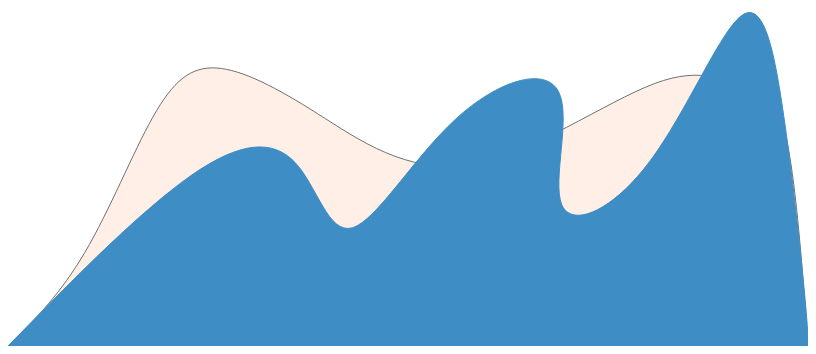
D3 v7 page, settled after 360 driven frames (6 s of simulated time); the page loaded 1 data file(s).


// ── index.js
var width = 800;
var height = 500;
var xPos = width / 2;
var yPos = height / 2;
var rad = 10;

var canvas = d3
  .select("#canvas") //Select the div named canvas in html file
  .append("svg") //Give a svg?
  .attr("width", width) //Specify the width attribute to var width
  .attr("height", height); //Specify the height attribute to var width

var SSTData = [];
d3.json("SSTData.json")
  .then(function (data) {
    SSTData = data;
  })
  .then(function (data) {
    draw();
  });

function draw() {
  console.log(SSTData); //SSTData contains a single array 0: {name: '2023', data: Array(366)}

  var tempData = SSTData[0].data; //Access the field "data" in the SSTData array at index 0.
  console.log(tempData); //Temperature data

  //https://observablehq.com/@d3/d3-extent Retrieve min and max of data.
  var minTemp = d3.min(tempData);
  console.log(minTemp);
  var maxTemp = d3.max(tempData);
  console.log(maxTemp);

  var gennemsnit = d3.mean(tempData);
  console.log(gennemsnit);

  //TEMPORARY COLORS FOR DEBUG
  const color = d3
    .scaleSequential(d3.interpolateBlues)
    .domain([minTemp, maxTemp]);

  var col = d3.scaleSequential(d3.interpolateBlues).domain([minTemp, maxTemp]);

  const color2 = d3
    .scaleSequential(d3.interpolateGreens)
    .domain([minTemp, maxTemp]);

  const color3 = d3
    .scaleSequential(d3.interpolateGreys)
    .domain([minTemp, maxTemp]);

  const color4 = d3
    .scaleSequential(d3.interpolateOranges)
    .domain([minTemp, maxTemp]);

  const color5 = d3
    .scaleSequential(d3.interpolateReds)
    .domain([minTemp, maxTemp]);

  //https://d3js.org/d3-shape/curve
  //Make curves to mimic the look of a wave.
  const line = d3
    .line()
    .x((d) => d[0])
    .y((d) => d[1])
    .curve(d3.curveBasis);

  const frontFrame1 = [
    [0, 500],
    [100, 200],
    [230, 125],
    [250, 125],
    [250, 250],
    [400, 375],
    [500, 300],
    [550, 250],
    [600, 350],
    [700, 300],
    [800, 250],
    [800, 500],
  ];

  const frontFrame2 = [
    [0, 500],
    [200, 230],
    [260, 130],
    [360, 200],
    [300, 230],
    [280, 312],
    [400, 400],
    [550, 300],
    [650, 200],
    [700, 260],
    [800, 475],
    [800, 500],
  ];

  const frontFrame3 = [
    [0, 500],
    [200, 300],
    [300, 300],
    [330, 450],
    [450, 250],
    [600, 200],
    [530, 400],
    [650, 350],
    [750, 100],
    [780, 250],
    [800, 475],
    [800, 500],
  ];

  const backFrame1 = [
    [0, 500],
    [50, 270],
    [100, 250],
    [200, 312],
    [350, 250],
    [400, 125],
    [530, 250],
    [600, 300],
    [800, 187],
    [800, 500],
  ];

  const backFrame2 = [
    [0, 500],
    [80, 430],
    [150, 250],
    [200, 200],
    [300, 260],
    [450, 375],
    [680, 200],
    [750, 250],
    [780, 250],
    [800, 500],
  ];

  const backFrame3 = [
    [0, 500],
    [80, 230],
    [280, 300],
    [360, 230],
    [430, 300],
    [550, 375],
    [680, 300],
    [700, 250],
    [780, 250],
    [800, 500],
  ];

  const backFrame4 = [
    [0, 500],
    [50, 230],
    [150, 350],
    [180, 250],
    [200, 200],
    [300, 187],
    [400, 360],
    [560, 250],
    [750, 130],
    [800, 500],
  ];


  const backWave = canvas
    .append("path")
    .data(tempData)
    .attr("d", line(backFrame1))
    .attr("stroke", color5(d3.mean(tempData)))
    //.attr("fill", "none")
    .attr("fill", function (d, i) {
      console.log("BACKWAVE D?: " + d)
      console.log("BACKWAVE I?: " + i)
      return color5(d);
    });

  const frontWave = canvas
    .append("path")
    .datum(frontFrame1)
    .attr("d", line)
    .attr("stroke", color(d3.mean(tempData)))
    //.attr("fill", "none")
    .attr("fill", color(d3.mean(tempData)));

  function animateBackWave() {
    backWave
      //.datum(backFrame1)
      .data(tempData)
      .transition()
      .duration(1000)
      .ease(d3.easeLinear)
      .attr("d", line(backFrame1))
      .attr("stroke", color2(d3.mean(tempData)))
      .attr("fill", function (d,i) {
        console.log("BACKWAVE D?: " + d)
        return color5(d);
      })
      .on("end", () => {
        backWave
          //.datum(backFrame2)
          .data(tempData)
          .transition()
          .duration(1000)
          .ease(d3.easeLinear)
          .attr("d", line(backFrame2))
          .attr("stroke", color3(d3.mean(tempData)))
          .attr("fill", function (d) {
            return color5(d);
          })
          .on("end", () => {
            backWave
              //.datum(backFrame3)
              .data(tempData)
              .transition()
              .duration(1000)
              .ease(d3.easeLinear)
              .attr("d", line(backFrame3))
              .attr("stroke", color4(d3.mean(tempData)))
              .attr("fill", function (d) {
                return color5(d);
              })
              .on("end", () => {
                backWave
                  //.datum(backFrame4)
                  .data(tempData)
                  .transition()
                  .duration(1000)
                  .ease(d3.easeLinear)
                  .attr("d", line(backFrame4))
                  .attr("stroke", color5(d3.mean(tempData)))
                  .attr("fill", function (d) {
                    return color5(d);
                  })
                  .on("end", animateBackWave); // Loop back to the start
              });
          });
      });
  }

  function animate() {
    frontWave
      //.datum(frontFrame1)
      .transition()
      .duration(1000)
      .ease(d3.easeLinear)
      .attr("d", line(frontFrame1))
      .attr("stroke", color(d3.mean(tempData)))
      .attr("fill", color(d3.mean(tempData)))
      .on("end", () => {
        frontWave
          //.datum(frontFrame2)
          .transition()
          .duration(1000)
          .ease(d3.easeLinear)
          .attr("d", line(frontFrame2))
          .attr("stroke", color(d3.mean(tempData)))
          .attr("fill", color(d3.mean(tempData)))
          .on("end", () => {
            frontWave
              //.datum(frontFrame3)
              .transition()
              .duration(1000)
              .ease(d3.easeLinear)
              .attr("d", line(frontFrame3))
              .attr("stroke", color(d3.mean(tempData)))
              .attr("fill", color(d3.mean(tempData)))
              .on("end", animate);
          });
      });
  }

  animateBackWave();
    animate();

  
}


### data: SSTData.json
[
 {
  "name": "2023",
  "data": [
   20.55,
   20.55,
   20.55,
   20.54,
   20.53,
   20.53,
   20.53,
   20.55,
   "... 358 more items"
  ]
 }
]